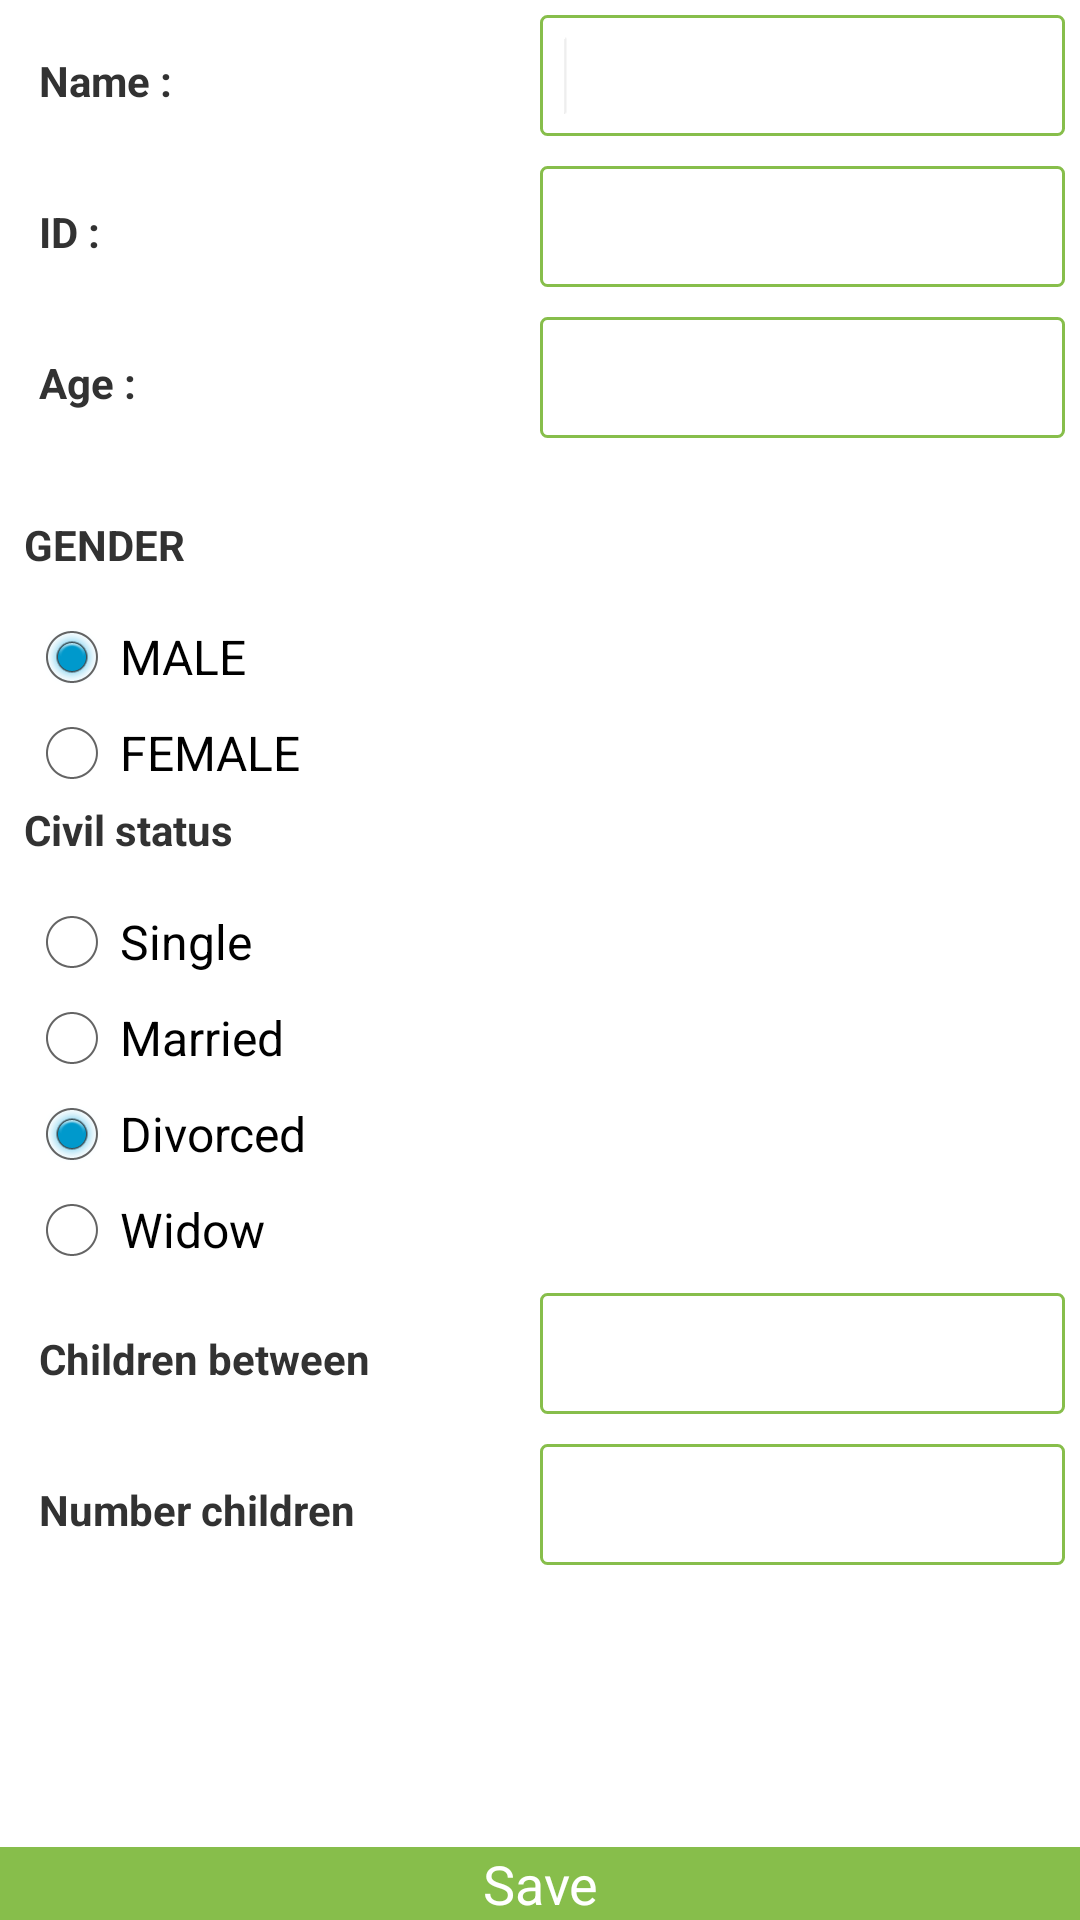

Produce the Android XML layout that renders to this screen, including the resource entries it uses.
<!-- AndroidManifest.xml: application theme AppTheme -->
<!-- res/layout/newfamilies.xml -->
<?xml version="1.0" encoding="utf-8"?>

<ScrollView xmlns:android="http://schemas.android.com/apk/res/android"
android:id="@+id/ScrollView01"
android:layout_width="match_parent"
android:layout_height="match_parent"
android:fillViewport="true"
android:scrollbars="none" >
 <LinearLayout android:layout_width="match_parent"
android:layout_height="match_parent"
     android:orientation="vertical">

     <LinearLayout
         android:orientation="horizontal"
         android:layout_width="fill_parent"
         android:layout_height="wrap_content"
         android:layout_margin="5dp">

         <TextView
             android:id="@+id/textView1"
             android:layout_width="0dp"
             android:layout_height="wrap_content"
             android:layout_alignBaseline="@+id/hhname"
             android:layout_alignBottom="@+id/hhname"
             android:layout_alignParentLeft="true"
             android:paddingLeft="8dp"
             android:text="Name :"
             android:textStyle="bold"
             android:layout_weight="1" />

         <EditText
         android:id="@+id/hhname"
         android:layout_width="0dp"
         android:layout_height="wrap_content"
         android:layout_alignParentRight="true"
         android:layout_alignParentTop="true"
         android:ems="10"
         android:inputType="textPersonName"
             android:layout_weight="1">

         <requestFocus />
     </EditText>

     </LinearLayout>

     <LinearLayout
         android:orientation="horizontal"
         android:layout_width="fill_parent"
         android:layout_height="wrap_content"
         android:layout_margin="5dp">

         <TextView
        android:id="@+id/textView2"
        android:layout_width="0dp"
        android:layout_height="wrap_content"
        android:layout_alignParentLeft="true"
        android:layout_below="@+id/hhname"
             android:paddingLeft="8dp"
        android:text="ID :"
        android:textStyle="bold"
             android:layout_weight="1" />

         <EditText
        android:id="@+id/hhid"
        android:layout_width="0dp"
        android:layout_height="wrap_content"
        android:layout_alignLeft="@+id/hhname"
        android:layout_alignParentRight="true"
        android:layout_alignTop="@+id/textView2"
        android:ems="10"
        android:inputType="numberPassword"
        android:layout_above="@+id/textView3"
             android:layout_weight="1" />
     </LinearLayout>

     <LinearLayout
         android:orientation="horizontal"
         android:layout_width="fill_parent"
         android:layout_height="wrap_content"
         android:layout_margin="5dp">

         <TextView
             android:id="@+id/textView3"
             android:layout_width="0dp"
             android:layout_height="wrap_content"
             android:layout_alignParentLeft="true"
             android:layout_below="@+id/textView2"
             android:paddingLeft="8dp"
             android:text="Age :"
             android:textStyle="bold"
             android:layout_weight="1" />

         <EditText
             android:id="@+id/hhage"
             android:layout_width="0dp"
             android:layout_height="wrap_content"
             android:ems="10"
             android:inputType="numberDecimal"
             android:layout_above="@+id/textView4"
             android:layout_alignParentRight="true"
             android:layout_alignParentEnd="true"
             android:layout_weight="1" />
     </LinearLayout>

     <TextView
         android:id="@+id/textView4"
         android:layout_width="wrap_content"
         android:layout_height="wrap_content"
         android:layout_alignLeft="@+id/hhcivilstatus"
         android:layout_below="@+id/textView3"
         android:layout_marginTop="21dp"
         android:paddingLeft="8dp"
         android:text="GENDER"
         android:textStyle="bold" />

     <RadioGroup
    android:id="@+id/hhgender"
    android:layout_width="wrap_content"
    android:layout_height="wrap_content"
    android:layout_alignParentLeft="true"
    android:layout_below="@+id/textView4"
    android:paddingLeft="8dip"
    android:paddingTop="12dip" >

    <RadioButton
        android:id="@+id/r1"
        android:layout_width="wrap_content"
        android:layout_height="wrap_content"
        android:checked="true"
        android:text="MALE" />

    <RadioButton
        android:id="@+id/r2"
        android:layout_width="wrap_content"
        android:layout_height="wrap_content"
        android:text="FEMALE" />
</RadioGroup>

     <TextView
    android:id="@+id/textView5"
    android:layout_width="wrap_content"
    android:layout_height="wrap_content"
    android:layout_alignParentLeft="true"
    android:layout_below="@+id/hhgender"
    android:paddingLeft="8dp"
    android:text="Civil status"
    android:textStyle="bold" />

     <RadioGroup
         android:id="@+id/hhcivilstatus"
         android:layout_width="wrap_content"
         android:layout_height="wrap_content"
         android:layout_alignParentLeft="true"
         android:layout_below="@+id/textView5"
         android:paddingLeft="8dip"
         android:paddingTop="12dip" >

         <RadioButton
             android:id="@+id/r3"
             android:layout_width="wrap_content"
             android:layout_height="wrap_content"
             android:checked="true"
             android:text="Single" />

         <RadioButton
             android:id="@+id/r4"
             android:layout_width="wrap_content"
             android:layout_height="wrap_content"
             android:text="Married" />

         <RadioButton
             android:id="@+id/r5"
             android:layout_width="wrap_content"
             android:layout_height="wrap_content"
             android:checked="true"
             android:text="Divorced" />

         <RadioButton
             android:id="@+id/r6"
             android:layout_width="wrap_content"
             android:layout_height="wrap_content"
             android:text="Widow" />
     </RadioGroup>

     <LinearLayout
         android:orientation="horizontal"
         android:layout_width="fill_parent"
         android:layout_height="wrap_content"
         android:layout_margin="5dp">

         <TextView
        android:id="@+id/textView7"
        android:layout_width="0dp"
        android:layout_height="wrap_content"
        android:paddingLeft="8dp"
        android:text="Children between"
        android:textStyle="bold"
        android:layout_above="@+id/save"
        android:layout_alignParentLeft="true"
        android:layout_alignParentStart="true"
             android:layout_weight="1" />

         <EditText
             android:id="@+id/children_in_between"
             android:layout_width="0dp"
             android:layout_height="wrap_content"
             android:layout_alignLeft="@+id/number_of_children"
             android:layout_alignTop="@+id/textView7"
             android:ems="10"
             android:inputType="numberDecimal"
             android:layout_weight="1" />

     </LinearLayout>

     <LinearLayout
android:layout_width="match_parent"
android:layout_height="wrap_content"
         android:layout_margin="5dp">

         <TextView
             android:id="@+id/textView6"
             android:layout_width="0dp"
             android:layout_height="wrap_content"
             android:layout_alignBaseline="@+id/number_of_children"
             android:layout_alignBottom="@+id/number_of_children"
             android:layout_alignParentLeft="true"
             android:paddingLeft="8dp"
             android:text="Number children"
             android:textStyle="bold"
             android:layout_weight="1" />

         <EditText
        android:id="@+id/number_of_children"
        android:layout_width="0dp"
        android:layout_height="wrap_content"
        android:layout_alignParentRight="true"
        android:layout_below="@+id/hhcivilstatus"
        android:ems="10"
        android:inputType="numberDecimal"
             android:layout_weight="1" />



     </LinearLayout>

     <LinearLayout
         android:orientation="horizontal"
         android:layout_width="fill_parent"
         android:layout_height="fill_parent">

         <Button
             android:id="@+id/save"
             android:layout_width="fill_parent"
             android:layout_height="wrap_content"
             android:layout_alignParentBottom="true"
             android:layout_alignParentLeft="true"
             android:layout_alignParentRight="true"
             android:text="Save"
             android:layout_gravity="bottom" />
     </LinearLayout>
 </LinearLayout>
</ScrollView>
<!-- resources referenced by this layout -->
<resources>
  <style name="AppTheme" parent="@android:style/Theme.Holo.Light.DarkActionBar">
          <item name="android:actionBarStyle">@style/MyActionBar</item>
          <item name="android:actionOverflowButtonStyle">@style/MyActionButtonOverflow</item>
          <item name="android:editTextStyle">@style/App_EditTextStyle</item>
          <item name="android:buttonStyle">@style/appButton</item>
      </style>
  <style name="MyActionBar" parent="@android:style/Widget.Holo.Light.ActionBar.Solid.Inverse">
          <item name="android:background">@color/themegreen</item>
      </style>
  <style name="MyActionButtonOverflow" parent="android:style/Widget.Holo.Light.ActionButton.Overflow">
      <item name="android:src">@drawable/add_form</item>
      <item name="android:background">?android:attr/actionBarItemBackground</item>
      <item name="android:contentDescription">"Lala"</item>
  </style>
  <style name="App_EditTextStyle" parent="@android:style/Widget.EditText">
          <item name="android:background">@drawable/textfieldback</item>
          <item name="android:padding">8dp</item>
      </style>
  <style name="appButton" parent="@android:style/Widget.Button">
          <item name="android:background">@color/themegreen</item>
          <item name="android:textColor">#ffffff</item>
          <item name="android:textSize">18sp</item>
  
      </style>
  <color name="themegreen">#87be4b</color>
  <!-- drawable add_form: png bitmap (drawable-xxhdpi, 2574 bytes) -->
  <!-- drawable textfieldback (drawable) -->
  <?xml version="1.0" encoding="utf-8"?>
  <shape xmlns:android="http://schemas.android.com/apk/res/android"
      android:shape="rectangle" >
  
      
      <solid
          android:color="#ffffff" >
      </solid>
  
      
      <stroke
          android:width="1dp"
          android:color="@color/themegreen" >
      </stroke>
  
      
      <corners
          android:radius="2dp"   >
      </corners>
  
  </shape>
</resources>
